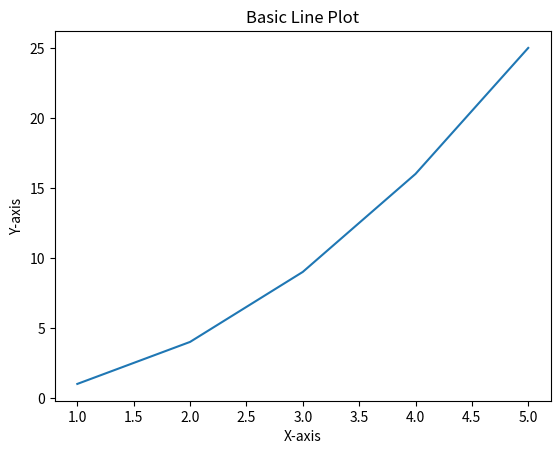

This figure's Python source:
import matplotlib.pyplot as plt

#Data
x=[1,2,3,4,5]
y=[1,4,9,16,25]

#Plot
plt.plot(x,y)
plt.title('Basic Line Plot')
plt.xlabel('X-axis')
plt.ylabel('Y-axis')

plt.show()